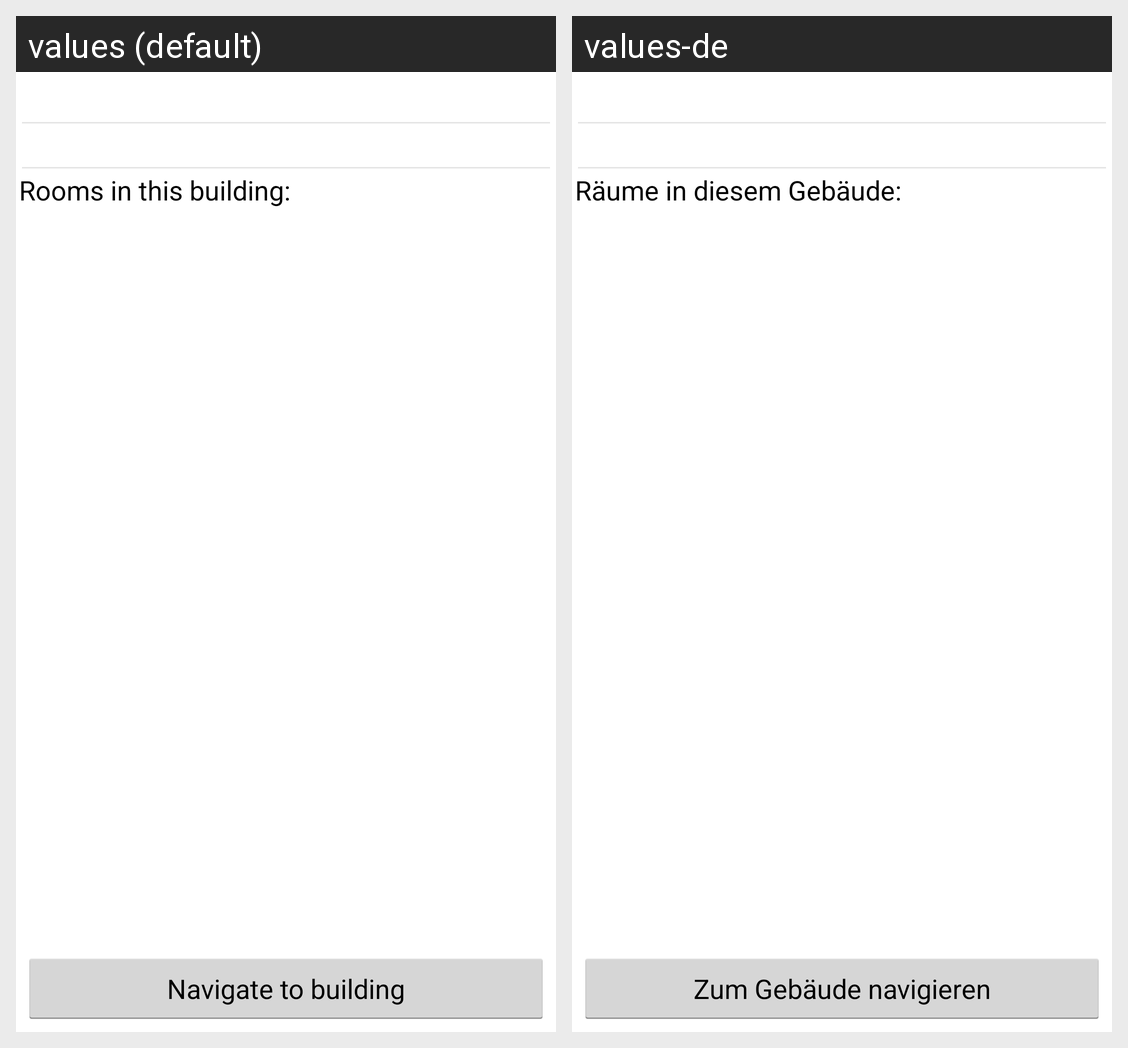

Here is an Android app screen in its default locale and in the app's own translations. Write out the translated-string differences for the strings that appear on this screen.
Android screen res/layout/building_details.xml rendered under 2 locales, left to right: values (default), values-de. Device: Nexus 5 (rendered at 1080×1920; each locale shown at half size, 540×960, under a caption strip naming it); theme AppTheme.
Strings drawn on this screen, with the default value and each locale's value (text and hints the layout hard-codes, and strings that could not be matched under every locale, appear in the picture but are not listed):

rooms_in_building
  values: Rooms in this building:
  values-de: Räume in diesem Gebäude:

building_navigate_to
  values: Navigate to building
  values-de: Zum Gebäude navigieren
